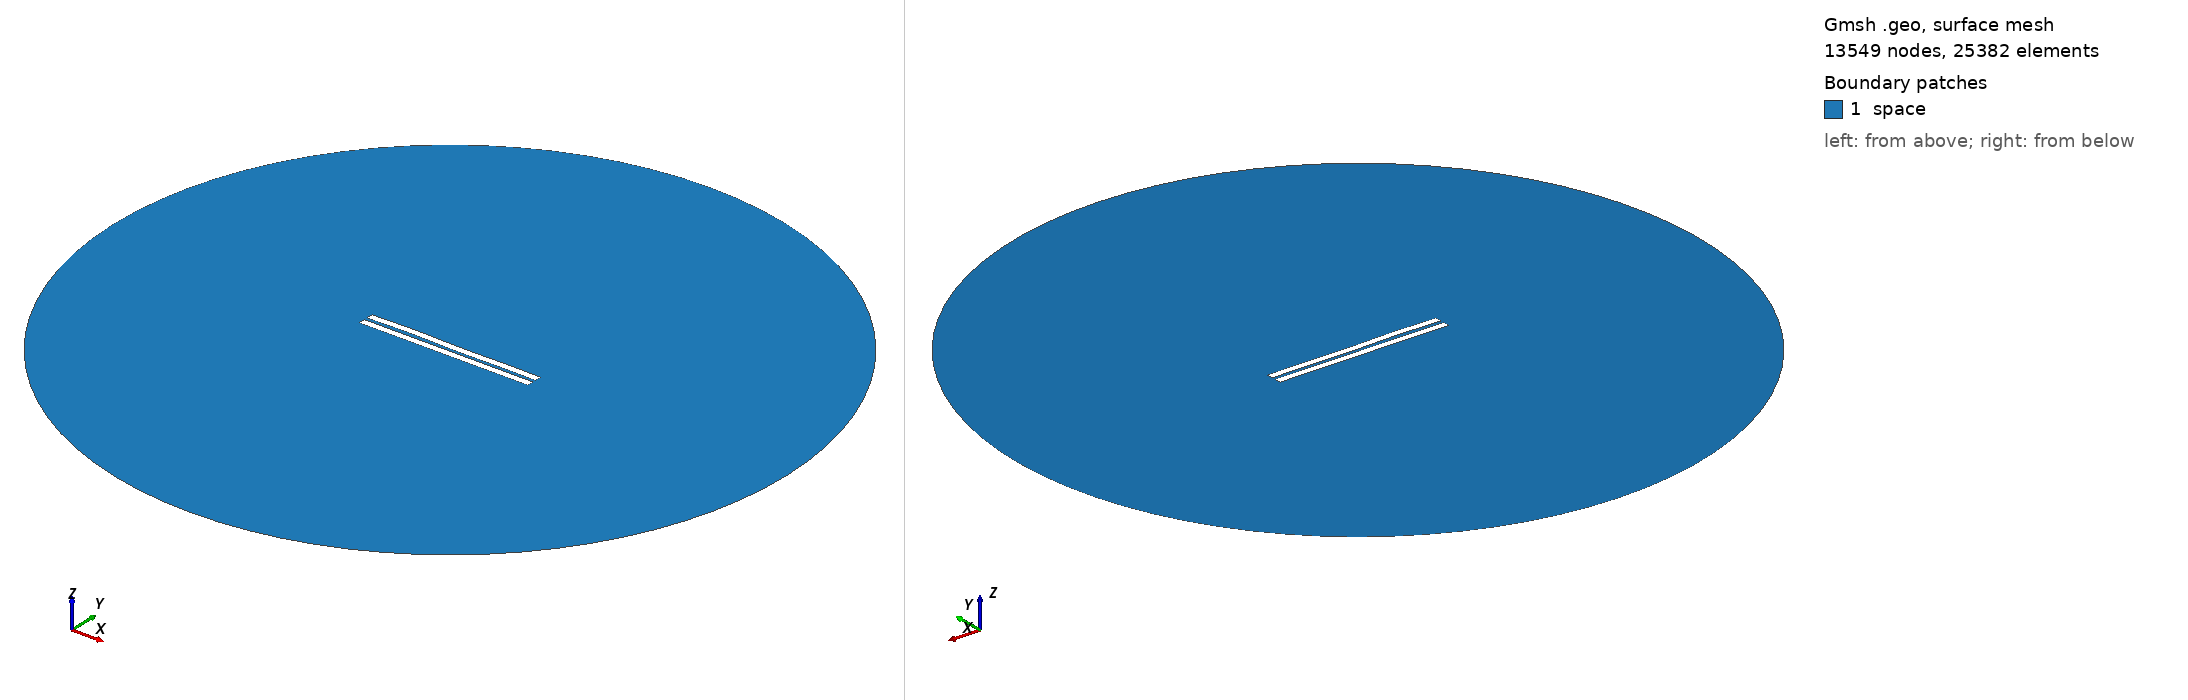

Gmsh geometry script, surface-meshed: 13549 nodes, 25382 surface elements. Boundary patches (legend numbers): 1 space. Left view from above one corner, right view from below the opposite corner. Legend entries are the model's physical surfaces. The drawing asked Gmsh for element sizes between 1% and 20% of the model's largest extent; the script's own settings can give other sizes.

=== 1600.geo (drawn) ===
//---------------------------------------
// Geometry kernel
//---------------------------------------

SetFactory("OpenCASCADE");



//---------------------------------------
// Parameters of the geometry
//---------------------------------------

// Overetch of the upper plate
overetch = 0.0;

// Distance between the plates
distance = 2.0;

// Discretization over the x axis (for the deformation)
nx = 50; 

// Length of the plate
L = 100 - overetch; 

// Number of modes
n = 4; 

// 1st mode coefficient
coeff(1) = 0.0;
beta(1) = 0.596864 * 3.1415926535 / L;

// 2nd mode coefficient
coeff(2) = 0.07499999999999998;
beta(2) = 1.49418 * 3.1415926535 / L;

// 3rd mode coefficient
coeff(3) = 0.15;
beta(3) = 2.50025 * 3.1415926535 / L;

// 4th mode coefficient
coeff(4) = 0.15;
beta(4) = 3.49999 * 3.1415926535 / L;



//---------------------------------------
// Upper plate (deformed rectangle)
//---------------------------------------

// Coordiantes of the upper plate
xmin = -50;
xmax = 50 - overetch;

// Height of the upper plate
yheight = 4 - 2 * overetch;

// Indexes of the points
UpperID[] = {};
LowerID[] = {};
LeftID[] = {};
RightID[] = {};

// Point index
p = 1;

// Horizontal edges
For i In {1:nx}
    x = xmin + (i-1)*(xmax - xmin)/(nx-1);

    y_bottom = distance / 2 + overetch;
    For j In {1:n}
        C = (Cosh(beta(j)*L) + Cos(beta(j)*L)) / (Sinh(beta(j)*L) + Sin(beta(j)*L));
        y_bottom  = y_bottom + coeff(j) * (Cosh(beta(j)*(x+50)) - Cos(beta(j)*(x+50)) - C * (Sinh(beta(j)*(x+50)) - Sin(beta(j)*(x+50))));
    EndFor

    y_top = y_bottom + yheight;

    Point(p) = {x, y_top, 0, 1.0};
    UpperID[i] = p;
    p = p + 1;

    Point(p) = {x, y_bottom, 0, 1.0};
    LowerID[i] = p;
    p = p + 1;
EndFor

// Create point lists
UpperPts[] = {}; LowerPts[] = {};
For i In {1:nx}
  UpperPts[] += {UpperID[i]};
  LowerPts[] += {LowerID[i]};
EndFor

// Build splines
Spline(1) = {UpperPts[]};
Spline(2) = {LowerPts[]};
Line(3) = {LowerPts[nx-1], UpperPts[nx-1]};
Line(4) = {LowerPts[0], UpperPts[0]};

// Build the plane surface
Curve Loop(1) = {2, 3, -1, -4};
Plane Surface(1) = {1};



//---------------------------------------
// Lower plate (rectangle)
//---------------------------------------

// Vertices
Point(1001) = {-50, -1, 0, 1.0};
Point(1002) = { 50, -1, 0, 1.0};
Point(1003) = { 50,  -5, 0, 1.0};
Point(1004) = {-50,  -5, 0, 1.0};

// Edges
Line(5) = {1001, 1002};
Line(6) = {1002, 1003};
Line(7) = {1003, 1004};
Line(8) = {1004, 1001};

// Plane surface
Line Loop(2) = {5, 6, 7, 8};
Plane Surface(2) = {2}; 



//---------------------------------------
// Outer (fictious) boundary
//---------------------------------------

// Points
Point(1005) = {0, 0, 0};       // Center
Point(1006) = {200, 0, 0};     // Start point
Point(1007) = {0, 200, 0};     // 90 degrees
Point(1008) = {-200, 0, 0};    // 180 degrees
Point(1009) = {0, -200, 0};    // 270 degrees

// Circle arcs (each needs start, center, end)
Circle(9) = {1006, 1005, 1007};
Circle(10) = {1007, 1005, 1008};
Circle(11) = {1008, 1005, 1009};
Circle(12) = {1009, 1005, 1006};

// Plane surface for the entire domain
Curve Loop(3) = {9, 10, 11, 12};
Surface(3) = {3};

// Subtract the plates from the whole domain to obtain the actual domain where we want to solve the equations
BooleanDifference{ Surface{3}; Delete; }{ Surface{1}; Surface{2}; Delete; }




//---------------------------------------
// Transfinite Lines/Curves
//---------------------------------------

// Set the number of points on the boundaries
r = 7;

// Plates
Transfinite Curve {1, 2} = 50*r Using Progression 1;
Transfinite Curve {3, 4} = 2*r Using Progression 1;
Transfinite Line {5, 7} = 50*r Using Progression 1;
Transfinite Line {6, 8} = 2*r Using Progression 1;

// Outer boundary
Transfinite Line {9, 10, 11, 12} = 20 Using Progression 1;



//---------------------------------------
// Physical groups
//---------------------------------------                

// Physical curves (boundaries)
Physical Line("force_segment", 10) = {2};
Physical Line("upper_plate", 11) = {1, 3, 4};
Physical Line("lower_plate", 12) = {5, 6, 7, 8};
Physical Line("boundary", 20) = {9, 10, 11, 12};

// Physical Surfaces
Physical Surface("space", 30) = {3};



//---------------------------------------
// 6. Generate the Mesh
//---------------------------------------

// 2D mesh generation
Mesh 2;
